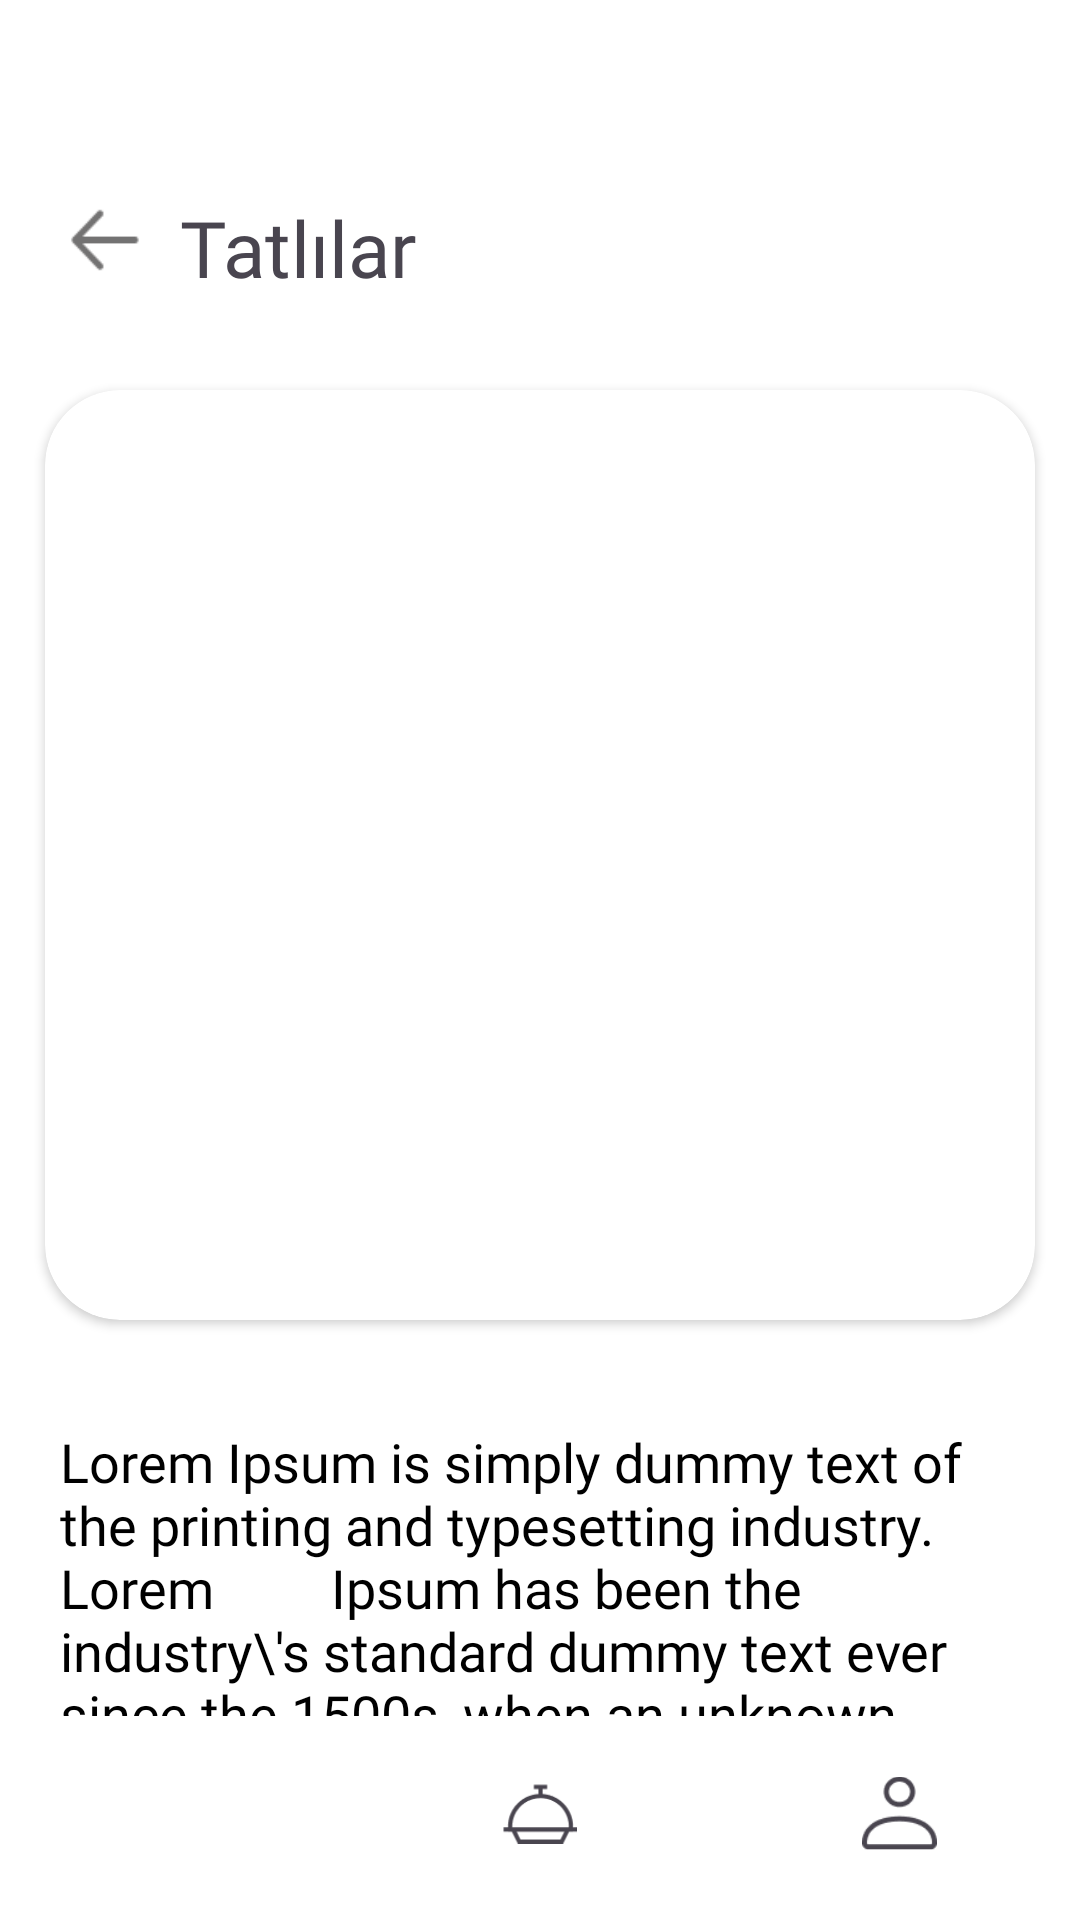

This screen was rendered from an Android layout file. Write that file and the resources it references.
<!-- AndroidManifest.xml: application theme Theme.RestoranRezervasyon -->
<!-- res/layout/activity_yemek_detay.xml -->
<?xml version="1.0" encoding="utf-8"?>
<RelativeLayout xmlns:android="http://schemas.android.com/apk/res/android"
    xmlns:app="http://schemas.android.com/apk/res-auto"
    xmlns:tools="http://schemas.android.com/tools"
    android:id="@+id/main"
    android:layout_width="match_parent"
    android:layout_height="match_parent"
    android:background="@color/white"
    tools:context=".yemekDetay">

    <ImageButton
        android:id="@+id/imageButton_back_yemekCesit"
        android:layout_width="30dp"
        android:layout_height="30dp"
        android:layout_marginLeft="20dp"
        android:layout_marginTop="65dp"
        android:background="@color/white"
        android:scaleType="fitXY"
        app:srcCompat="@drawable/icon_arrow_left" />

    <TextView
        android:id="@+id/textView_yemek_adi"
        android:layout_width="wrap_content"
        android:layout_height="wrap_content"
        android:layout_alignTop="@id/imageButton_back_yemekCesit"
        android:layout_marginLeft="10dp"
        android:layout_toRightOf="@id/imageButton_back_yemekCesit"
        android:fontFamily="@font/poppins"
        android:text="@string/tatli"
        android:textSize="26sp" />

    <TextView
        android:id="@+id/textView_yemek_aciklama"
        android:layout_width="320dp"
        android:layout_height="250dp"
        android:layout_below="@id/card_yemek_detay"
        android:layout_centerHorizontal="true"
        android:layout_marginTop="35dp"
        android:fontFamily="@font/poppins"
        android:text="Lorem Ipsum is simply dummy text of the printing and typesetting industry. Lorem         Ipsum has been the industry\'s standard dummy text ever since the 1500s, when an unknown printer          took a galley of type and scrambled it to make a type specimen book.       ."
        android:textAlignment="textStart"
        android:textColor="@color/black"
        android:textSize="18sp"
        tools:ignore="ExtraText" />

    <androidx.cardview.widget.CardView
        android:id="@+id/card_yemek_detay"
        android:layout_width="330dp"
        android:layout_height="310dp"
        android:layout_below="@id/textView_yemek_adi"
        android:layout_centerHorizontal="true"
        android:layout_marginLeft="27dp"
        android:layout_marginTop="30dp"
        app:cardCornerRadius="25dp">

        <ImageView
            android:id="@+id/imageView_yemek_resim"
            android:layout_width="match_parent"
            android:layout_height="match_parent"
            android:scaleType="fitXY"
            tools:srcCompat="@tools:sample/avatars" />

    </androidx.cardview.widget.CardView>

    <com.google.android.material.bottomnavigation.BottomNavigationView
        android:id="@+id/bottom_navigation_yemek_detay"
        android:layout_width="match_parent"
        android:layout_height="68dp"
        android:layout_alignParentBottom="true"
        android:background="@color/white"
        app:itemHorizontalTranslationEnabled="false"
        app:itemIconSize="25dp"
        app:itemPaddingTop="20dp"
        app:menu="@menu/menu_bottom" />

</RelativeLayout>
<!-- resources referenced by this layout -->
<resources>
  <color name="black">#FF000000</color>
  <color name="white">#FFFFFFFF</color>
  <!-- drawable icon_arrow_left: png bitmap (drawable, 557 bytes) -->
  <string name="tatli">Tatlılar</string>
  <style name="Theme.RestoranRezervasyon" parent="Base.Theme.RestoranRezervasyon" />
  <style name="Base.Theme.RestoranRezervasyon" parent="Theme.Material3.DayNight.NoActionBar">
          
          
      </style>
</resources>
